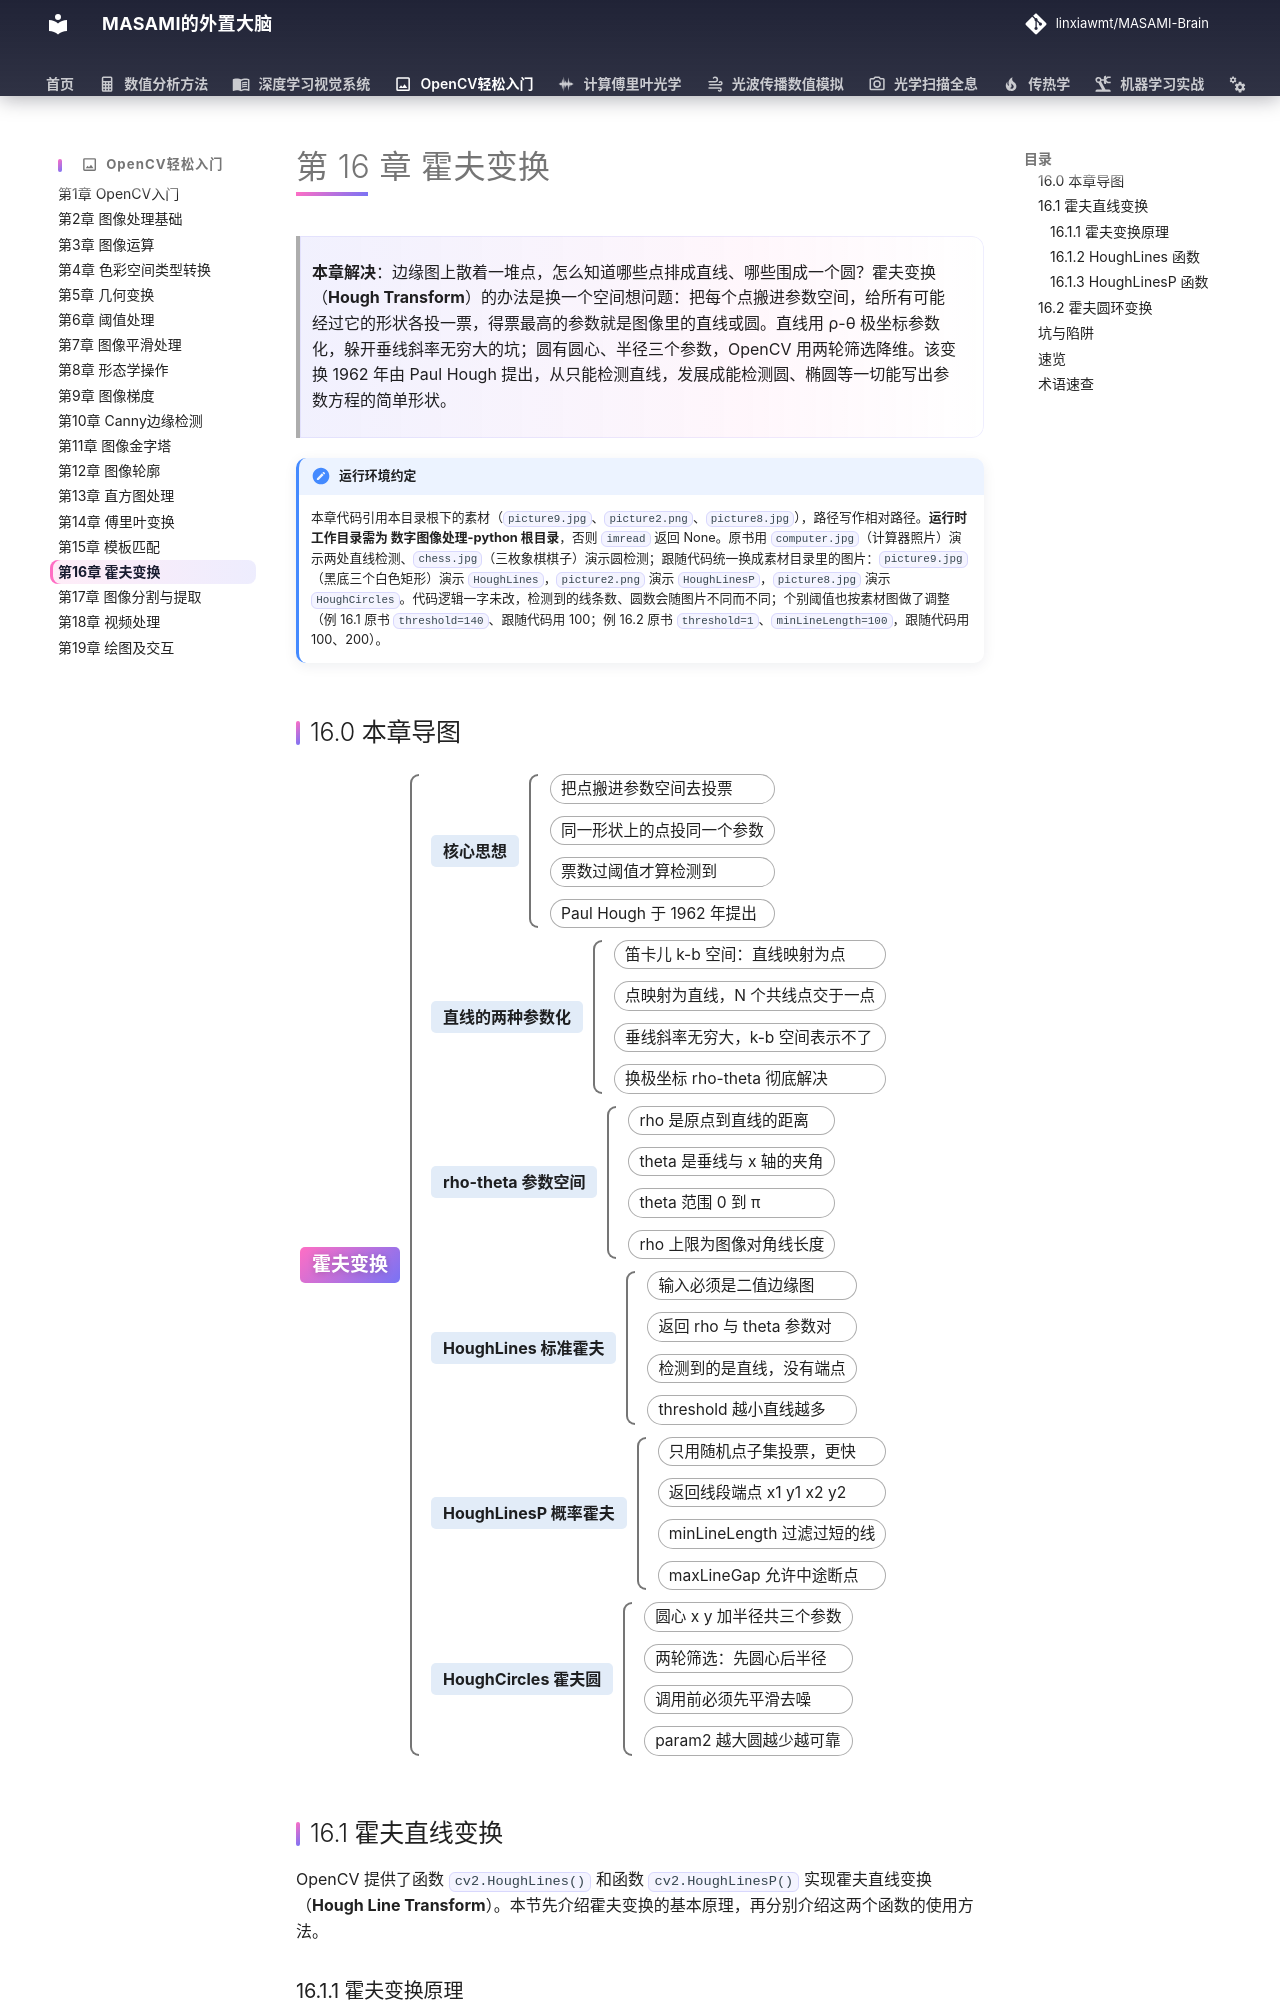

repository: linxiawmt/MASAMI-Brain · page: OpenCV轻松入门/ch16/index.html · generator: mkdocs

# 第 16 章 霍夫变换

> **本章解决**：边缘图上散着一堆点，怎么知道哪些点排成直线、哪些围成一个圆？霍夫变换（**Hough Transform**）的办法是换一个空间想问题：把每个点搬进参数空间，给所有可能经过它的形状各投一票，得票最高的参数就是图像里的直线或圆。直线用 ρ-θ 极坐标参数化，躲开垂线斜率无穷大的坑；圆有圆心、半径三个参数，OpenCV 用两轮筛选降维。该变换 1962 年由 Paul Hough 提出，从只能检测直线，发展成能检测圆、椭圆等一切能写出参数方程的简单形状。

!!! note "运行环境约定"
    本章代码引用本目录根下的素材（`picture9.jpg`、`picture2.png`、`picture8.jpg`），路径写作相对路径。**运行时工作目录需为 数字图像处理-python 根目录**，否则 `imread` 返回 None。原书用 `computer.jpg`（计算器照片）演示两处直线检测、`chess.jpg`（三枚象棋棋子）演示圆检测；跟随代码统一换成素材目录里的图片：`picture9.jpg`（黑底三个白色矩形）演示 `HoughLines`，`picture2.png` 演示 `HoughLinesP`，`picture8.jpg` 演示 `HoughCircles`。代码逻辑一字未改，检测到的线条数、圆数会随图片不同而不同；个别阈值也按素材图做了调整（例 16.1 原书 `threshold=140`、跟随代码用 100；例 16.2 原书 `threshold=1`、`minLineLength=100`，跟随代码用 100、200）。
